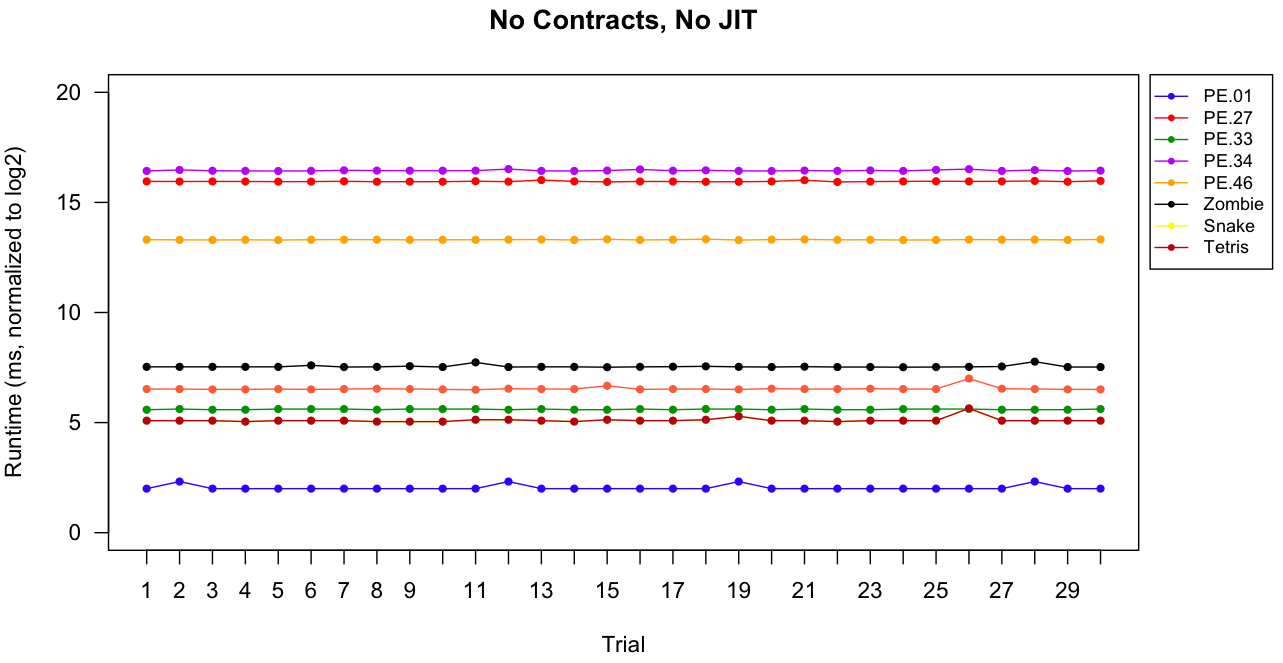

Values plotted in this chart, from the file beside it:
PE-01, PE-27, PE-33, PE-34, PE-46, Zombie, Snake, Tetris
2, 15.95, 5.58, 16.43, 13.31, 7.53, 5.09, 6.52
2.32, 15.95, 5.61, 16.47, 13.30, 7.53, 5.09, 6.52
2, 15.95, 5.58, 16.43, 13.29, 7.53, 5.08, 6.50
2, 15.95, 5.58, 16.43, 13.30, 7.53, 5.04, 6.50
2, 15.94, 5.61, 16.42, 13.29, 7.53, 5.08, 6.52
2, 15.94, 5.61, 16.43, 13.30, 7.59, 5.08, 6.50
2, 15.96, 5.61, 16.45, 13.31, 7.52, 5.08, 6.52
2, 15.94, 5.58, 16.44, 13.30, 7.53, 5.04, 6.53
2, 15.94, 5.61, 16.44, 13.30, 7.56, 5.04, 6.52
2, 15.94, 5.61, 16.44, 13.30, 7.52, 5.04, 6.50
2, 15.96, 5.61, 16.44, 13.30, 7.73, 5.12, 6.49
2.32, 15.94, 5.58, 16.51, 13.30, 7.52, 5.12, 6.53
2, 16.01, 5.61, 16.43, 13.31, 7.53, 5.08, 6.52
2, 15.96, 5.58, 16.42, 13.29, 7.53, 5.04, 6.52
2, 15.93, 5.58, 16.44, 13.32, 7.51, 5.12, 6.67
2, 15.95, 5.61, 16.49, 13.29, 7.53, 5.08, 6.50
2, 15.95, 5.58, 16.43, 13.30, 7.53, 5.08, 6.52
2, 15.94, 5.61, 16.45, 13.32, 7.55, 5.12, 6.52
2.32, 15.94, 5.61, 16.43, 13.29, 7.53, 5.28, 6.50
2, 15.95, 5.58, 16.42, 13.31, 7.52, 5.08, 6.53
2, 16.01, 5.61, 16.44, 13.31, 7.53, 5.08, 6.52
2, 15.93, 5.58, 16.43, 13.29, 7.52, 5.04, 6.52
2, 15.95, 5.58, 16.45, 13.30, 7.52, 5.08, 6.53
2, 15.95, 5.61, 16.43, 13.29, 7.51, 5.08, 6.52
2, 15.96, 5.61, 16.47, 13.29, 7.52, 5.08, 6.52
2, 15.95, 5.61, 16.51, 13.31, 7.53, 5.64, 7
2, 15.96, 5.58, 16.43, 13.30, 7.54, 5.08, 6.53
2.32, 15.97, 5.58, 16.47, 13.30, 7.76, 5.08, 6.52
2, 15.94, 5.58, 16.42, 13.29, 7.52, 5.08, 6.50
2, 15.98, 5.61, 16.44, 13.32, 7.52, 5.08, 6.50
